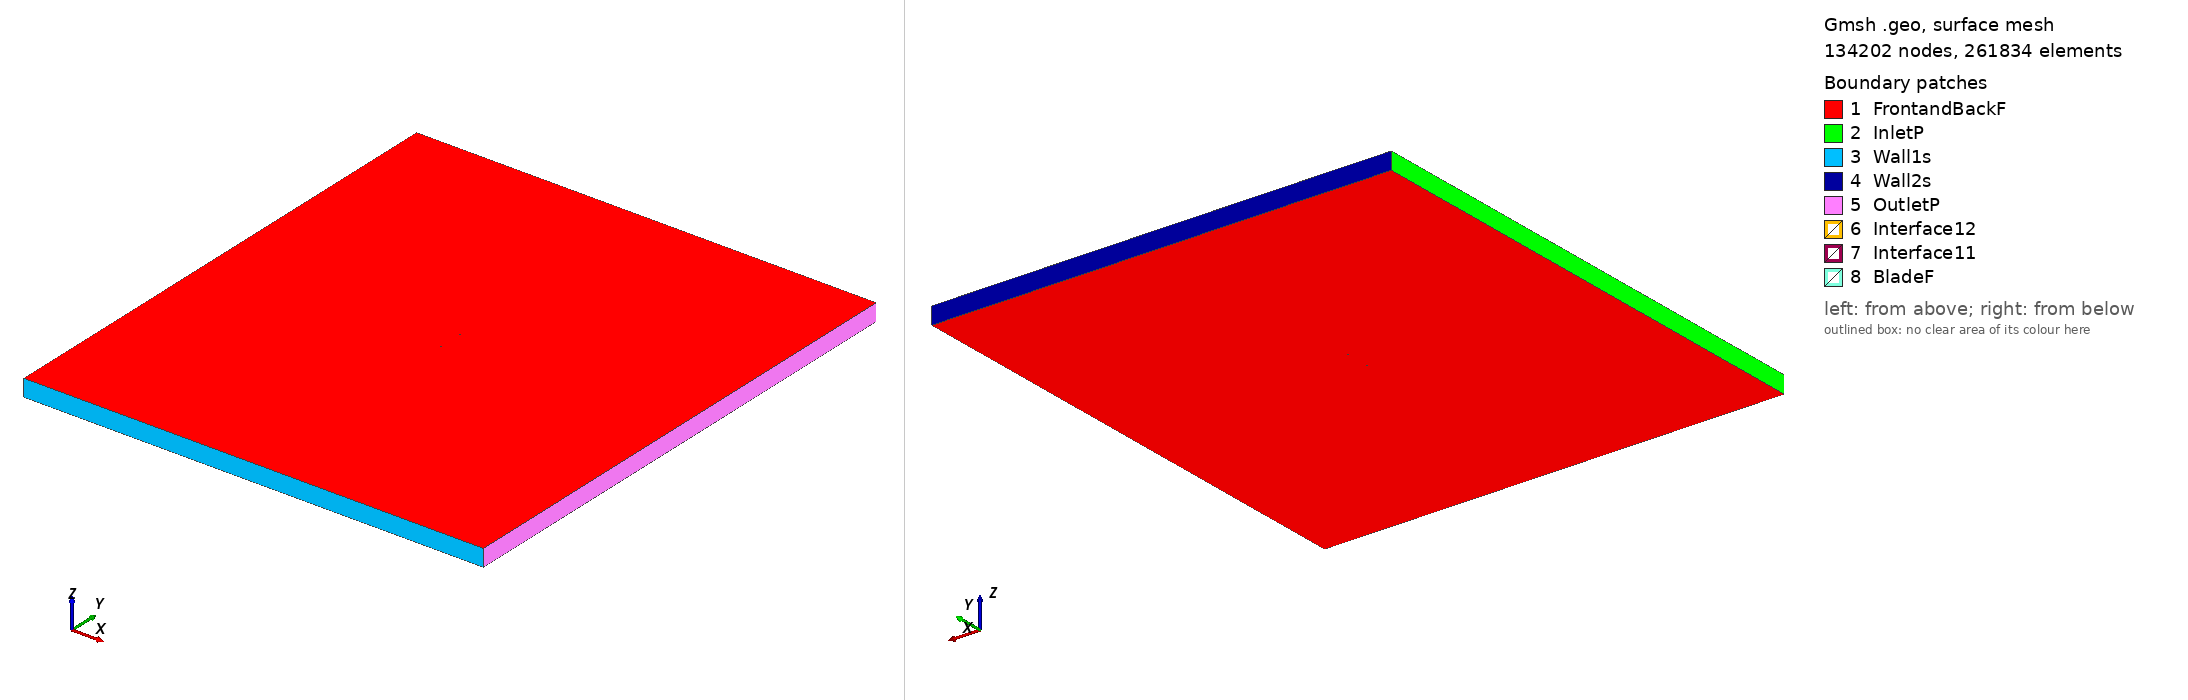

Gmsh geometry script, surface-meshed: 134202 nodes, 261834 surface elements. Boundary patches (legend numbers): 1 FrontandBackF, 2 InletP, 3 Wall1s, 4 Wall2s, 5 OutletP, 6 Interface12, 7 Interface11, 8 BladeF. Left view from above one corner, right view from below the opposite corner. Legend entries are the model's physical surfaces. The drawing asked Gmsh for element sizes between 1% and 20% of the model's largest extent; the script's own settings can give other sizes.

=== m27_tsr2_3.1602_aoa_-9.3348.geo (drawn) ===
SetFactory("OpenCASCADE");

Point(1) = {0.073886, 0.744180, 0, 1.0};
Point(2) = {0.068705, 0.744138, 0, 1.0};
Point(3) = {0.060954, 0.744320, 0, 1.0};
Point(4) = {0.045325, 0.745480, 0, 1.0};
Point(5) = {0.029612, 0.747167, 0, 1.0};
Point(6) = {0.013900, 0.748839, 0, 1.0};
Point(7) = {-0.001726, 0.749984, 0, 1.0};
Point(8) = {-0.017172, 0.750000, 0, 1.0};
Point(9) = {-0.032317, 0.748133, 0, 1.0};
Point(10) = {-0.047036, 0.743601, 0, 1.0};
Point(11) = {-0.054190, 0.740047, 0, 1.0};
Point(12) = {-0.061176, 0.735455, 0, 1.0};
Point(13) = {-0.064588, 0.732639, 0, 1.0};
Point(14) = {-0.067925, 0.729371, 0, 1.0};
Point(15) = {-0.071168, 0.725501, 0, 1.0};
Point(16) = {-0.072714, 0.723108, 0, 1.0};
Point(17) = {-0.074007, 0.719117, 0, 1.0};
Point(18) = {-0.071840, 0.717642, 0, 1.0};
Point(19) = {-0.069960, 0.717957, 0, 1.0};
Point(20) = {-0.066289, 0.719148, 0, 1.0};
Point(21) = {-0.062660, 0.720593, 0, 1.0};
Point(22) = {-0.059028, 0.722023, 0, 1.0};
Point(23) = {-0.051720, 0.724612, 0, 1.0};
Point(24) = {-0.044360, 0.726871, 0, 1.0};
Point(25) = {-0.029439, 0.730138, 0, 1.0};
Point(26) = {-0.014311, 0.732110, 0, 1.0};
Point(27) = {0.000955, 0.733224, 0, 1.0};
Point(28) = {0.016268, 0.734037, 0, 1.0};
Point(29) = {0.031553, 0.735030, 0, 1.0};
Point(30) = {0.046741, 0.736626, 0, 1.0};
Point(31) = {0.061756, 0.739306, 0, 1.0};
Point(32) = {0.069177, 0.741189, 0, 1.0};
Point(33) = {0.074134, 0.742674, 0, 1.0};
Point(34) = {-0.073886, -0.744180, 0, 1.0};
Point(35) = {-0.068705, -0.744138, 0, 1.0};
Point(36) = {-0.060954, -0.744320, 0, 1.0};
Point(37) = {-0.045325, -0.745480, 0, 1.0};
Point(38) = {-0.029612, -0.747167, 0, 1.0};
Point(39) = {-0.013900, -0.748839, 0, 1.0};
Point(40) = {0.001726, -0.749984, 0, 1.0};
Point(41) = {0.017172, -0.750000, 0, 1.0};
Point(42) = {0.032317, -0.748133, 0, 1.0};
Point(43) = {0.047036, -0.743601, 0, 1.0};
Point(44) = {0.054190, -0.740047, 0, 1.0};
Point(45) = {0.061176, -0.735455, 0, 1.0};
Point(46) = {0.064588, -0.732639, 0, 1.0};
Point(47) = {0.067925, -0.729371, 0, 1.0};
Point(48) = {0.071168, -0.725501, 0, 1.0};
Point(49) = {0.072714, -0.723108, 0, 1.0};
Point(50) = {0.074007, -0.719117, 0, 1.0};
Point(51) = {0.071840, -0.717642, 0, 1.0};
Point(52) = {0.069960, -0.717957, 0, 1.0};
Point(53) = {0.066289, -0.719148, 0, 1.0};
Point(54) = {0.062660, -0.720593, 0, 1.0};
Point(55) = {0.059028, -0.722023, 0, 1.0};
Point(56) = {0.051720, -0.724612, 0, 1.0};
Point(57) = {0.044360, -0.726871, 0, 1.0};
Point(58) = {0.029439, -0.730138, 0, 1.0};
Point(59) = {0.014311, -0.732110, 0, 1.0};
Point(60) = {-0.000955, -0.733224, 0, 1.0};
Point(61) = {-0.016268, -0.734037, 0, 1.0};
Point(62) = {-0.031553, -0.735030, 0, 1.0};
Point(63) = {-0.046741, -0.736626, 0, 1.0};
Point(64) = {-0.061756, -0.739306, 0, 1.0};
Point(65) = {-0.069177, -0.741189, 0, 1.0};
Point(66) = {-0.074134, -0.742674, 0, 1.0};

// Lines: first blade (splines 1-4)
Spline(1) = {1:33};
Spline(2) = {33,1};

// Lines: second blade (splines 5-8)
Spline(3) = {34:66};
Spline(4) = {66,34};

// Outer domain (points 20001-4 and lines)
Point(67) = {-13.50000000, -15.00000000, 0, 1.0};
Point(68) = {-13.50000000, 15.00000000, 0, 1.0};
Point(69) = {13.50000000, 15.00000000, 0, 1.0};
Point(70) = {13.50000000, -15.00000000, 0, 1.0};
Line(11) = {67, 68};
Line(12) = {68, 69};
Line(13) = {69, 70};
Line(14) = {67, 70};

// Interface (between moving and stationary domain) (circles)
Circle(9) = {0, 0, 0, 0.80000000, 0, 2*Pi};
Circle(10) = {0, 0, 0, 0.80000000, 0, 2*Pi};

// Loops collect Lines/Splines/etc (blade1, blade2, domain, first circle)
Line Loop(1) = {1:2};
Line Loop(2) = {3:4};
Line Loop(3) = {11,12,13,-14};
Line Loop(4) = {9};

// BooleanDifference cuts out the circle/interface from the domain
Plane Surface(1) = {3};
Plane Surface(2) = {4};
BooleanDifference{ Surface{1}; Delete;}{ Surface{2}; Delete;}

// This one cuts out the blades from the inner circle/interface
Line Loop(6) = {10};
Plane Surface(5) = {6};
Plane Surface(6) = {1};
Plane Surface(7) = {2};
BooleanDifference{ Surface{5}; Delete;}{ Surface{6,7}; Delete;}

// extrude to 3rd dimension
Extrude {0, 0, 1} {Surface{1}; Surface{5}; Layers{1}; Recombine;}

// Physical Surfaces are the named boundaries (patches)
Physical Surface("Interface11") = {12};
Physical Surface("Interface12") = {10};

// sides of domain
Physical Surface("InletP") = {6};
Physical Surface("OutletP") = {9};

// top and bottom of domain
Physical Surface("Wall1s") = {7};
Physical Surface("Wall2s") = {8};

// Check FrontandBackF by ensuring there is nothing in the 3rd dimension
Physical Surface("FrontandBackF") = {1,11,5,17};
Physical Surface("BladeF") = {13:16};
Physical Volume("Turbine") = {2};
Physical Volume("Farfield") = {1};

// settings for airfoil boundary layer
Field[1] = BoundaryLayer;
Field[1].EdgesList = {1:4};
Field[1].hwall_n = 1e-3;
Field[1].thickness = 1.5e-2;
Field[1].ratio = 1.05;
Field[1].Quads = 1;
BoundaryLayer Field = 1;

// control points for mesh (blade and interface)
// floor((arc length / 1.5mm)/ 2) -> Transfinite Line
Transfinite Line {1,3} = 103 Using Progression 1;
Transfinite Line {2,4} = 2 Using Progression 1;
Transfinite Line {9, 15} = 800 Using Progression 1;

// For more information on gmsh syntax, visit http://gmsh.info/doc/texinfo/gmsh.html
